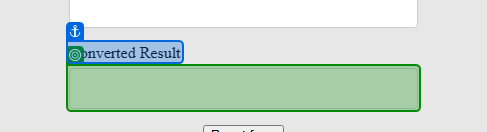
Workflow: Main

Step 1: get-text from the text box 'result' in window 'XPERIENCE AI - Uppercase' (msedge.exe)
